Image classification data set "dataset" (diyaa-patel/campus-vegetation-classifier on GitHub). Class labels (10): bougainvillea, cordyline fruticosa, impatiens walleriana, ixora, pentas lanceolata, plumbago auriculata, podocarpus macrophyllus, rhaphiolepis indica, schefflera arboricola variegated, tibouchina.

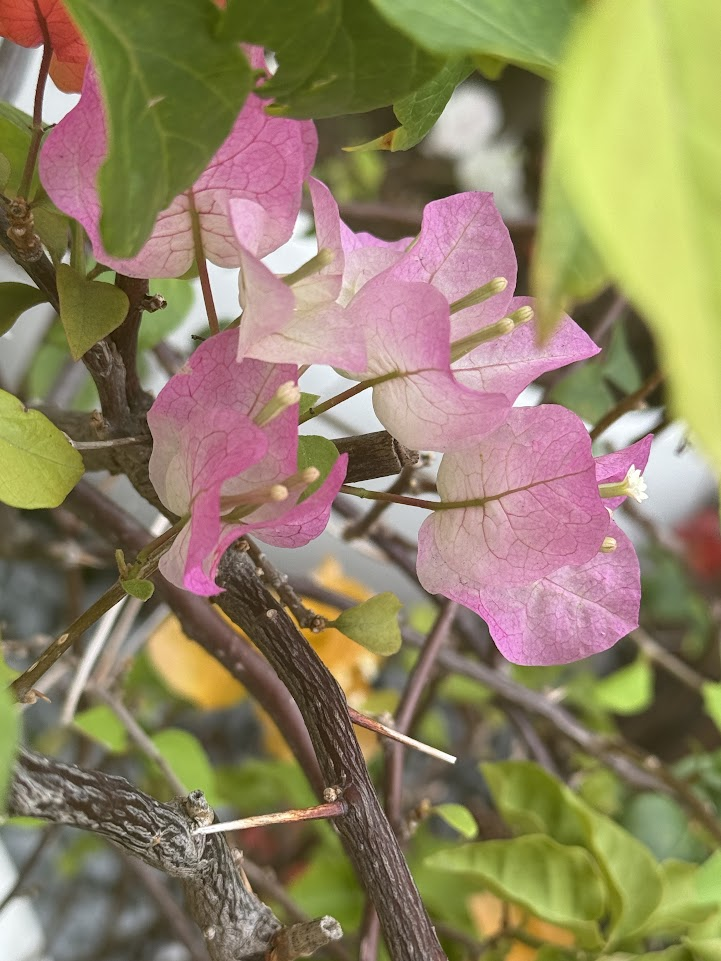
Label: bougainvillea

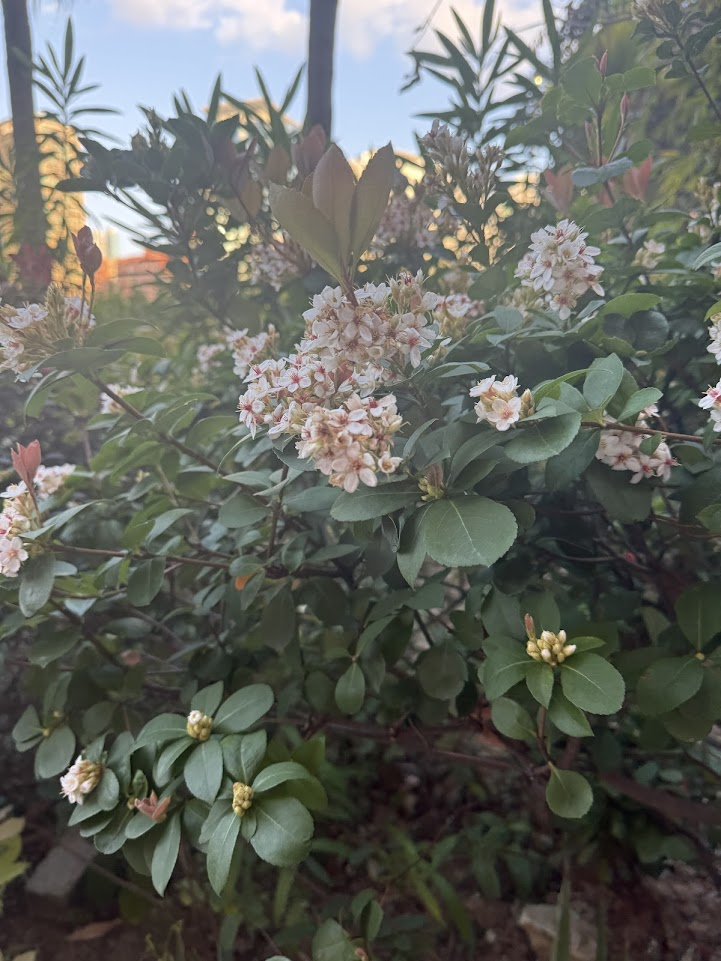
Label: rhaphiolepis indica

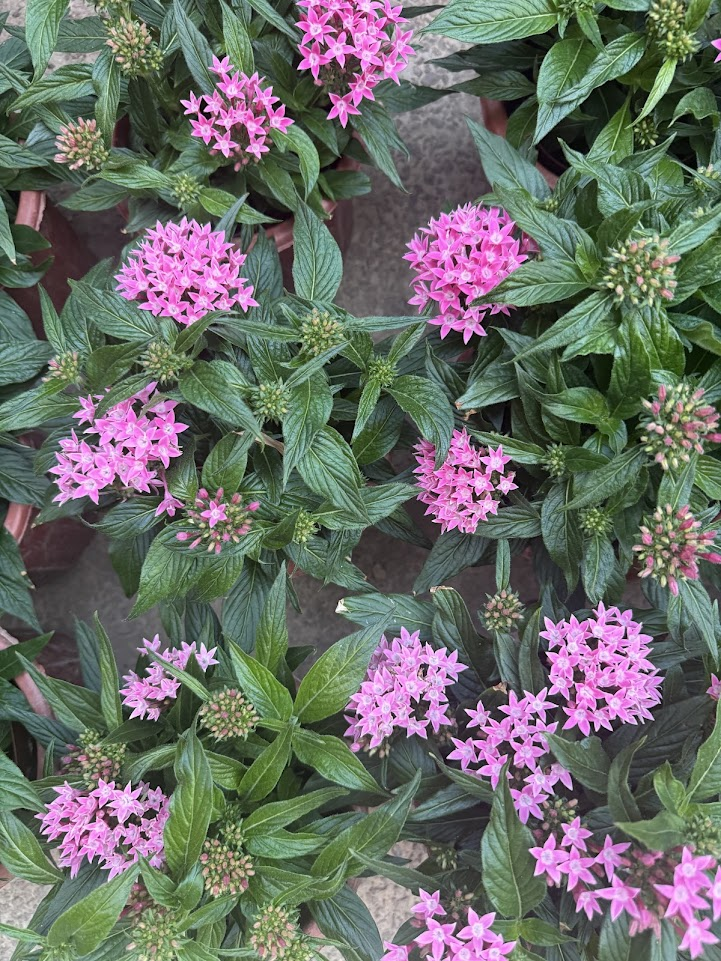
Label: pentas lanceolata

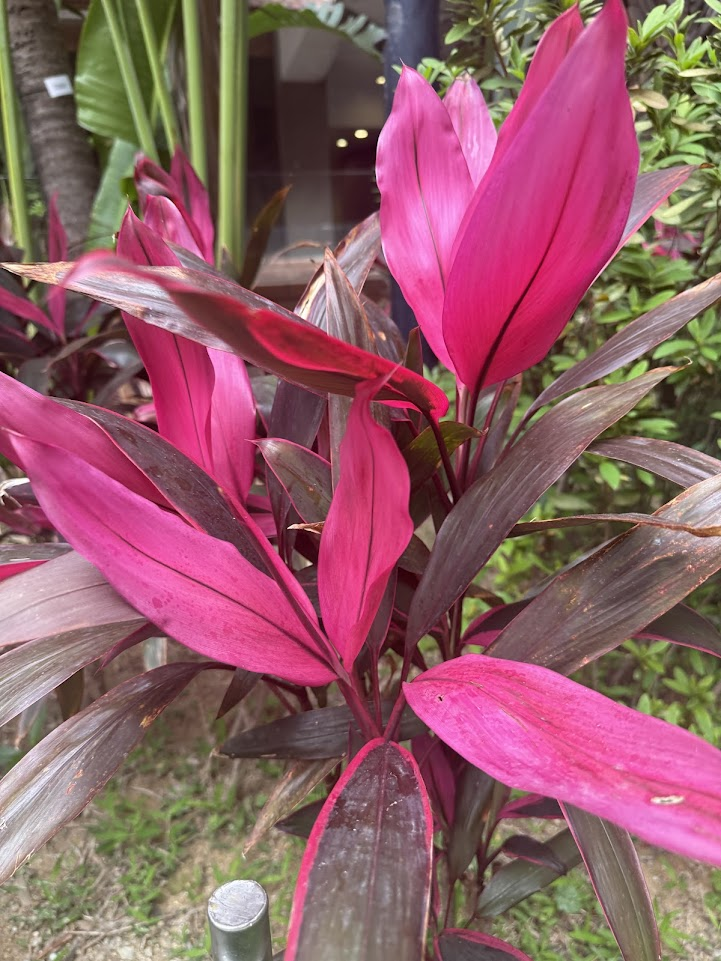
Label: cordyline fruticosa

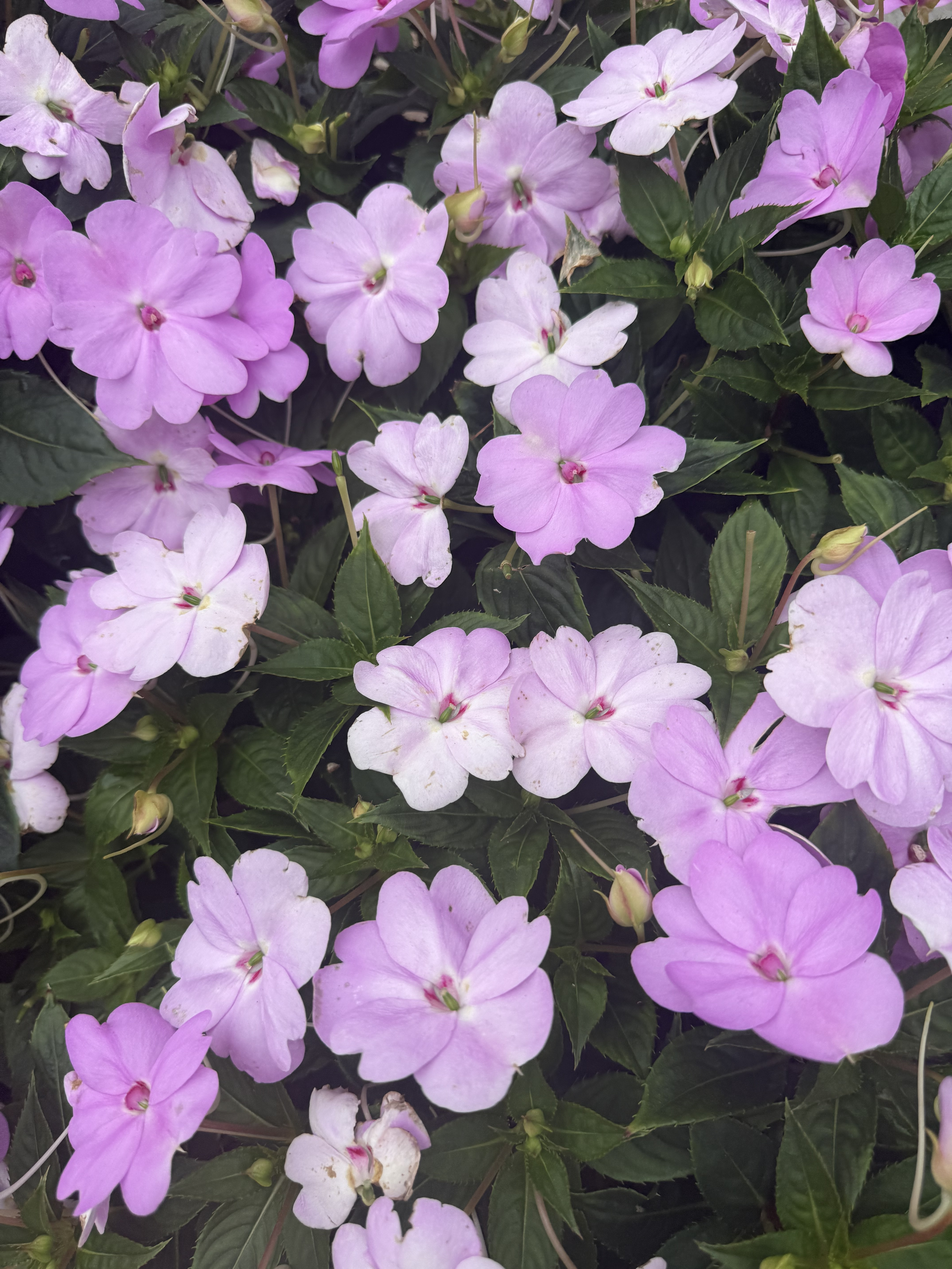
Label: impatiens walleriana

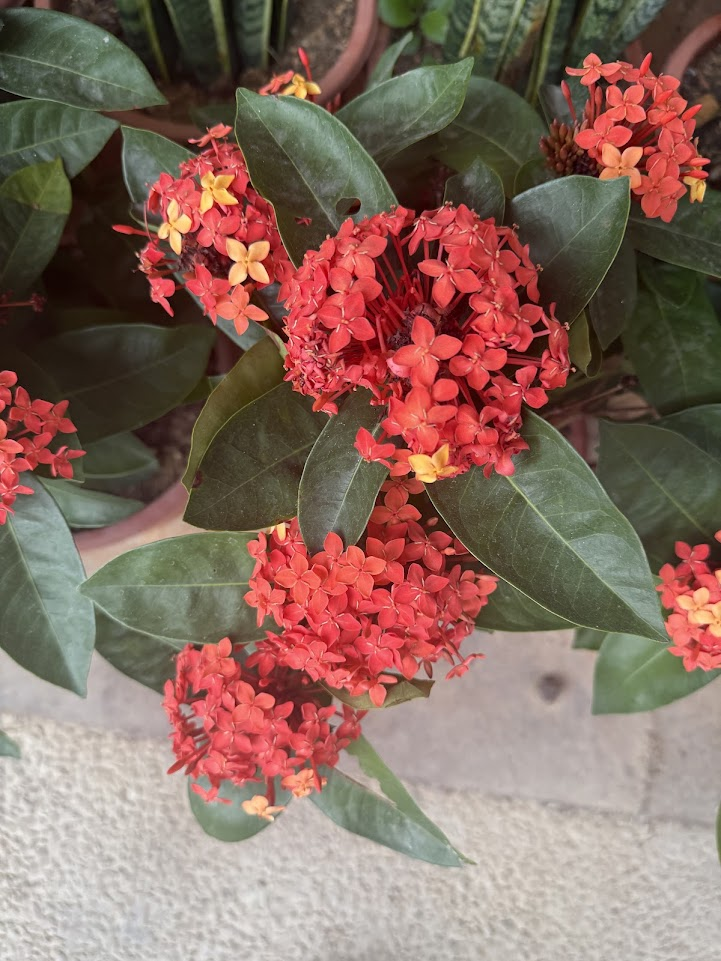
Label: ixora
